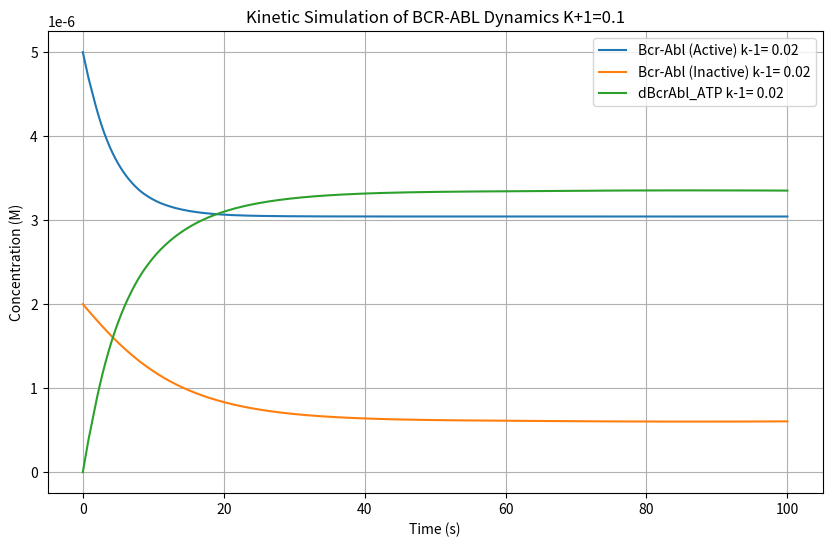

Write the Python code that produced this figure.
import numpy as np
import matplotlib.pyplot as plt
from scipy.integrate import solve_ivp

# Define reaction rate constants (assumed reasonable values)
k_plus1 = 0.1  # Activation rate of BCR-ABL (s⁻¹)
k_minus1 = 0.02  # Inactivation rate of BCR-ABL (s⁻¹)
k_on1 = 1e2  # ATP binding rate (M⁻¹s⁻¹)
k_off1 = 0.1  # ATP unbinding rate (s⁻¹)

# Initial concentrations (M)
BcrAbl_active_0 = 5e-6  # 5 μM
BcrAbl_inactive_0 = 2e-6  # 2 μM
ATP_0 = 1.1e-3  # 1 mM (intracellular ATP concentration)
BcrAbl_ATP_0 = 0  # No bound ATP at start


# Define ODE system
def bcr_abl_kinetics(t, y):
    BcrAbl_active, BcrAbl_inactive, BcrAbl_ATP = y

    dBcrAbl_active = k_plus1 * BcrAbl_inactive - k_minus1 * BcrAbl_active - k_on1 * ATP_0 * BcrAbl_active + k_off1*BcrAbl_ATP
    dBcrAbl_inactive = k_minus1 * BcrAbl_active - k_plus1 * BcrAbl_inactive
    dBcrAbl_ATP = k_on1 * BcrAbl_active * ATP_0 - k_off1 * BcrAbl_ATP

    return [dBcrAbl_active, dBcrAbl_inactive, dBcrAbl_ATP]


t_end=100
# Time span for simulation (0 to 1000s)
t_span = (0, t_end)
t_eval = np.linspace(0, t_end, 500)

# Initial conditions
y0 = [BcrAbl_active_0, BcrAbl_inactive_0, BcrAbl_ATP_0]

plt.figure(figsize=(10, 6))


sol = solve_ivp(bcr_abl_kinetics, t_span, y0, t_eval=t_eval, method='LSODA')
# sol = solve_ivp(bcr_abl_kinetics, t_span, y0, t_eval=t_eval, method='RK45')

t = sol.t
BcrAbl_active, BcrAbl_inactive, dBcrAbl_ATP = sol.y

plt.plot(t, BcrAbl_active, label="Bcr-Abl (Active) k-1=%5.2f" % (k_minus1))
plt.plot(t, BcrAbl_inactive, label="Bcr-Abl (Inactive) k-1=%5.2f" % (k_minus1))
plt.plot(t, dBcrAbl_ATP, label="dBcrAbl_ATP k-1=%5.2f" % (k_minus1))
# plt.yscale("log")

plt.xlabel("Time (s)")
plt.ylabel("Concentration (M)")
plt.title("Kinetic Simulation of BCR-ABL Dynamics K+1=0.1")
plt.legend()
plt.grid()
plt.show()